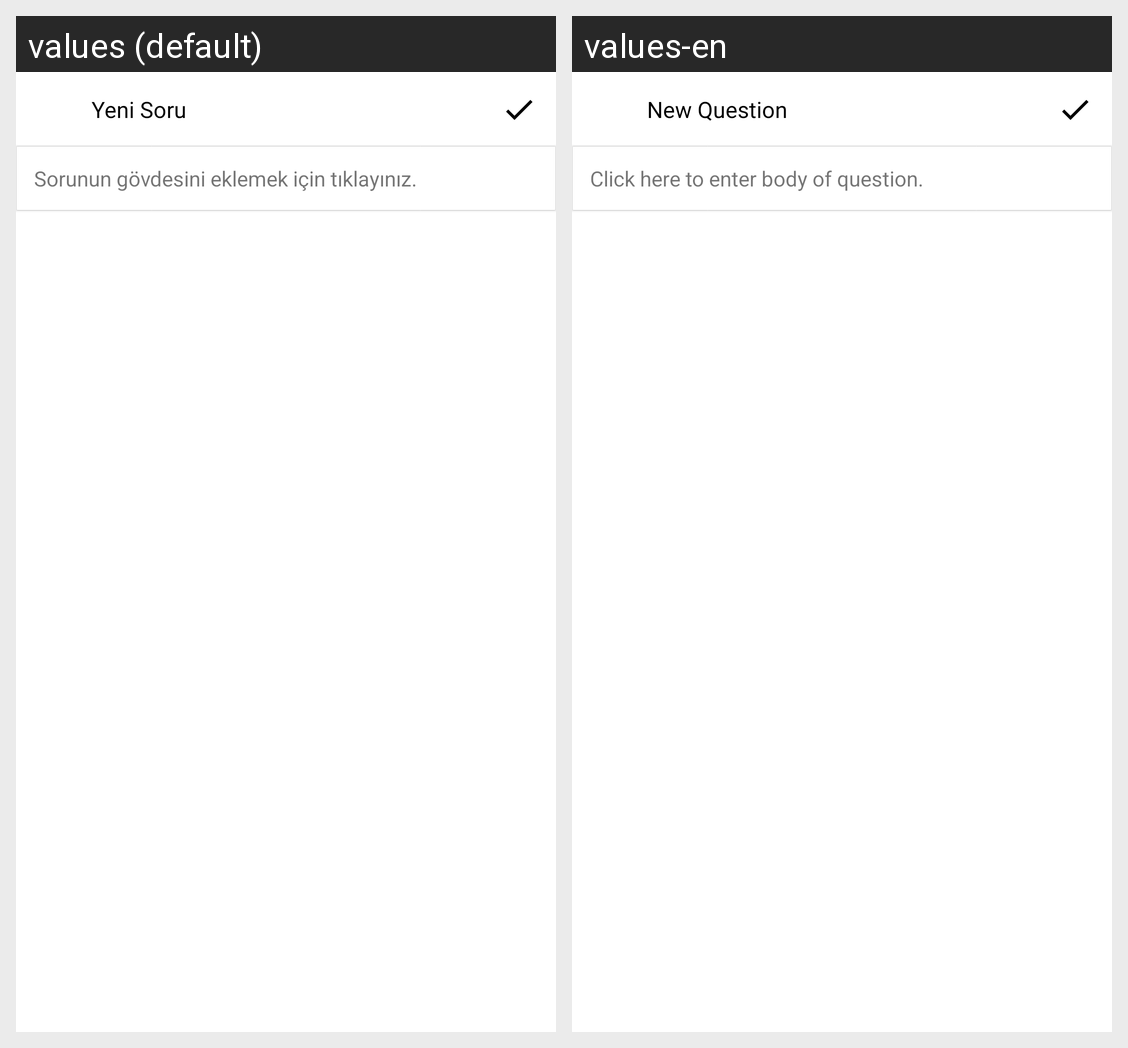

Locale-by-locale string values for the Android screen shown in this grid:
Android screen res/layout/add_question_dialog.xml rendered under 2 locales, left to right: values (default), values-en. Device: Nexus 5 (rendered at 1080×1920; each locale shown at half size, 540×960, under a caption strip naming it); theme Theme.Rindex.NoActionBar.
Strings drawn on this screen, with the default value and each locale's value (text and hints the layout hard-codes, and strings that could not be matched under every locale, appear in the picture but are not listed):

add_question
  values: Yeni Soru
  values-en: New Question

body_of_question
  values: Sorunun gövdesini eklemek için tıklayınız.
  values-en: Click here to enter body of question.
